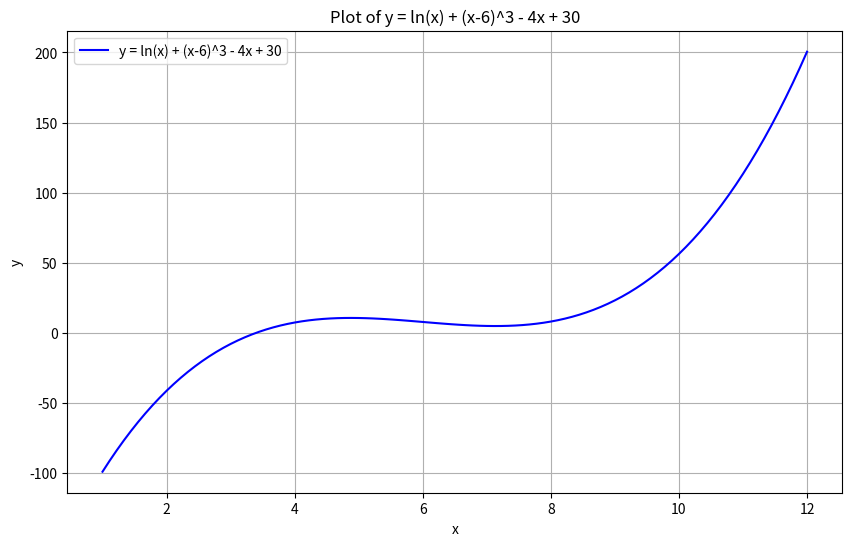
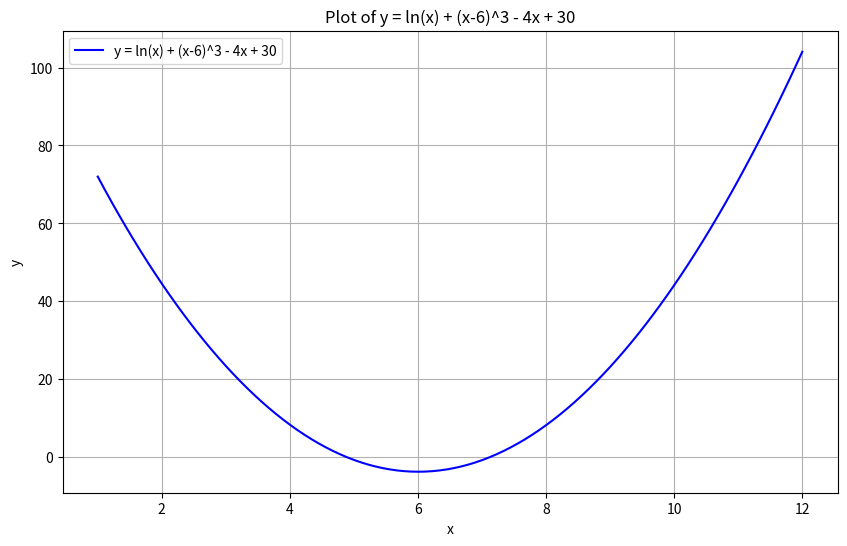
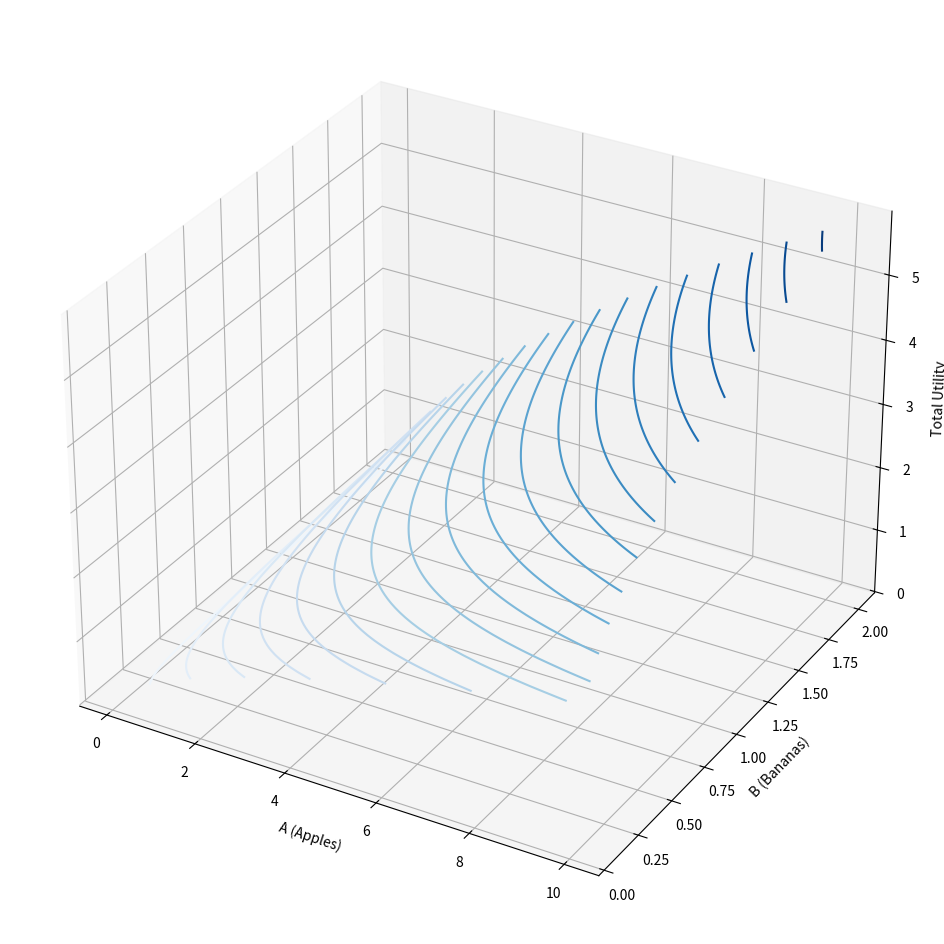
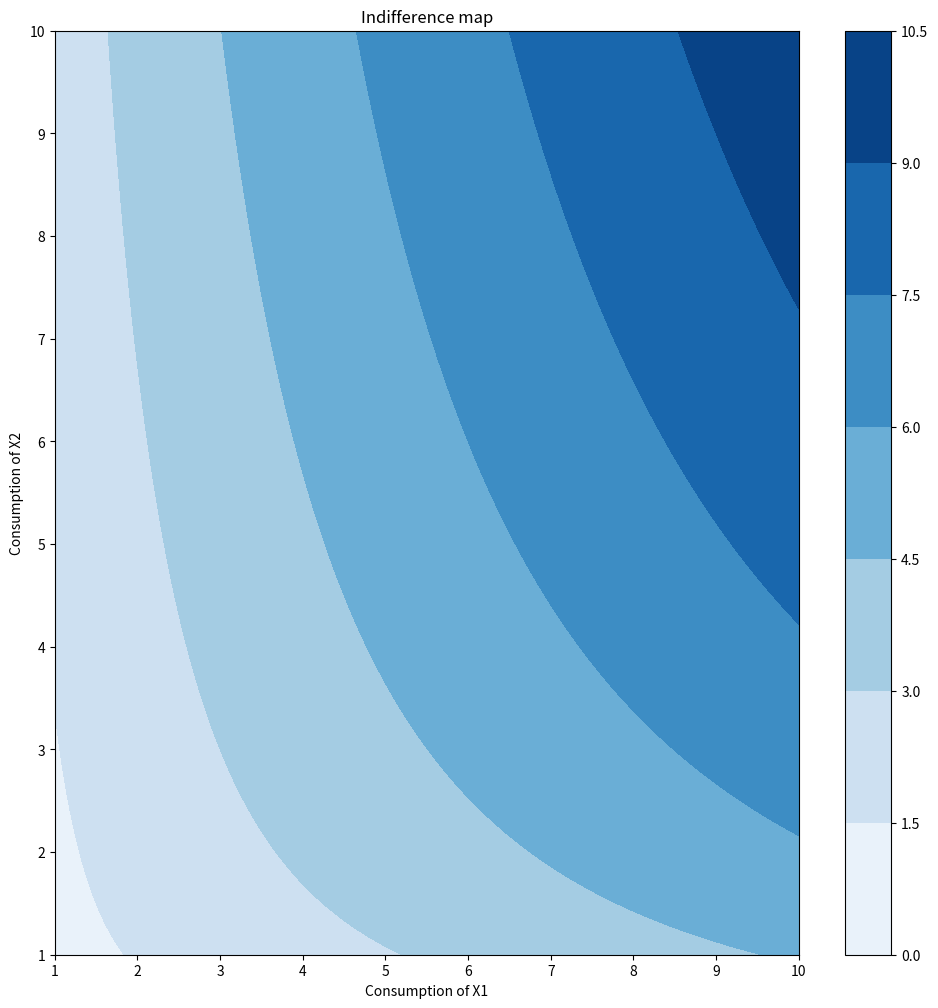
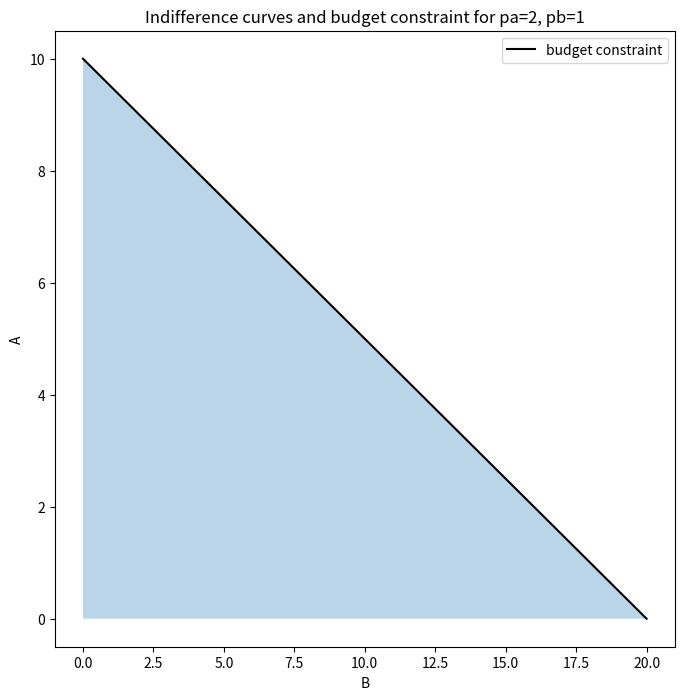
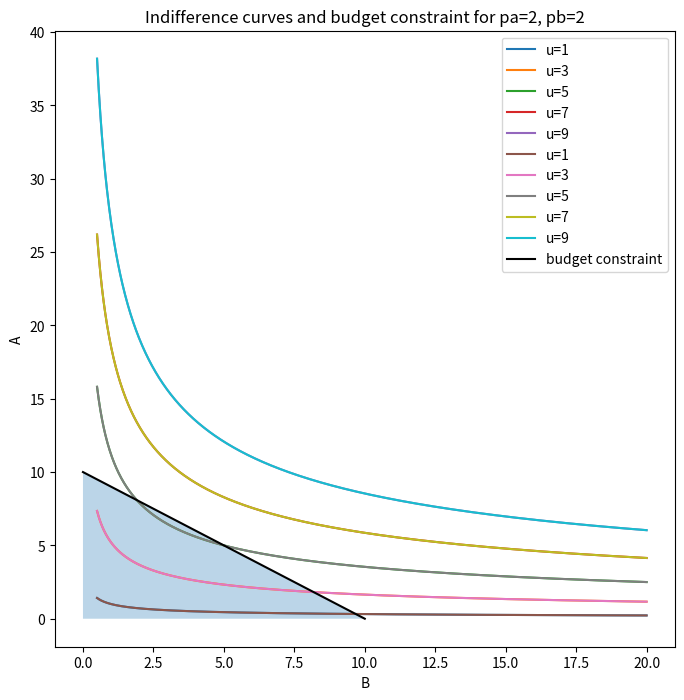

Write Python code to recreate these figures, in order.
# [redacted]

#!/usr/bin/env python3
# -*- coding: utf-8 -*-
"""
Project 6. optimization and consumer theory

In this project, you will be practicing on root finding and optimization problems
In addition, you will apply the computational method to solve the utility
maximization problem in economics.
"""
import numpy as np
import matplotlib.pyplot as plt
from scipy.optimize import root
from scipy.optimize import minimize
import scipy.optimize as opt

#=============================================================================
# Section 1. Root finding and optimization
#=============================================================================
# 1.1. define the function y = ln(x) + (x-6)^3 - 4x + 30
# you can find the printed equation on Canvas
def f(x):
    return np.log(x) + (x - 6) ** 3 - 4 * x + 30

# 1.2. plot the function on the domain [1, 12]
x = np.linspace(1, 12, 100)
y = f(x)

def plot_function(x, y):
    plt.figure(figsize=(10, 6))
    plt.plot(x, y, label='y = ln(x) + (x-6)^3 - 4x + 30', color='blue')
    plt.xlabel('x')
    plt.ylabel('y')
    plt.title('Plot of y = ln(x) + (x-6)^3 - 4x + 30')
    plt.grid(True)
    plt.legend()
    plt.show()
    
plot_function(x,y)

# 1.3. derive and define the first-order derivative of the function
def fp(x):
    return 1/x + 3*(x-6)**2 - 4


# 1.4. plot it on the domain [1, 12]

plot_function(x, fp(x))

# 1.5. Define the Newton-Raphson algorithm (as a function)
def newton_raphson(f,fp, initial_guess, tolerance=1e-9 , max_iteration=100):
    """
    This function will apply the Newton-Raphson method to find the root of a given function
    Parameters:
    ------------
    f : function
       The original function we wanted to find roots
    fp : function
        The first order derivative of the original function
    initial_guess: list
        A list of starting points.
    tolerance : float, optional
        defines how close to zero needs to be
    max_iteration : int
        defines maximum iterations if not converge
    Return:
    roots : list
        a list of roots found
    """
    roots = [ ]
    for guess in initial_guess:
        # x = guess
        # for i in range(max_iteration):
        #     delta_x = f(x) / fp(x)
        #     x -= delta_x
        #     if abs(x) < tolerance:
        #         roots.append(x)
        #         break
        x = guess
        for i in range(max_iteration):
            x_next = x - f(x) / fp(x)
            if x_next<0:
                x_next = 0.1
            if abs(x-x_next) < tolerance:
                roots.append(x)
                break
            x = x_next


    return roots

def fpp(x):
    return -x**-2 + 6*(x-6)

# 1.6.Use the Newton-Raphson algorithm you defined to find the root of the function
# store the result in a list named as res_1
initial_guess = [7]
res_1 = newton_raphson(f,fp,initial_guess)



# 1.7. use the Newton-Raphson method to find the
# maximum value on the domain [4, 8], name the returned variable as res_2
re = newton_raphson(fp, fpp, [4,7])
f(re[0])
f(re[1])
res_2 = re[0]

# 1.8. use the Newton-Raphson method to find the
# minimum value on the domain [4, 8], name the returned variable as res_3
res_3 = re[1]






def neg_f(x):
    return -(np.log(x) + (x - 6)**3 - 4*x + 30)
# 1.9. use the scipy.optimize library to
# (a). find the root of f(x), store the result in variable res_4
result_a = root(f, x0=3)
# print(result_a)
# Store the result in res_4
res_4 = result_a.x[0]

print("Root of f(x):", res_4)


# (b). find miniumn value of f(x) on the domain [4, 8],
# name the returned var as res_5
domain = [(4, 8)]
result_b = minimize(f, x0=6, bounds=domain, method='L-BFGS-B')

# Extract the minimum value
res_5 = result_b.fun

print("Minimum value of f(x) on [4, 8]:", res_5)

# (3). find maximum value of f(x) on the domain [4, 8],
# name the returned var as res_6
result_c = minimize(neg_f, x0=6, bounds=domain, method='L-BFGS-B')

# Extract the maximum value (which is the negation of the minimum)
res_6 = -result_c.fun

print("Maximum value of f(x) on [4, 8]:", res_6)



#=============================================================================
# Section 2. Utility Theory and the Application of Optimization
#=============================================================================

# Consider a utility function over bundles of A (apple) and B (banana)
#  U(B, A) =( B^alpha) * (A^(1-alpha))
# hint: you can find the printed equation on Canvas: project 7.

# 2.1. Define the given utility function
def utility(A, B, alpha):
    return (B**alpha) * (A**(1 - alpha))

# 2.2. Set the parameter alpha = 1/3,
# Assume the consumer always consume 1.5 units of B.
# plot the relationship between A (x-axis) and total utility (y-axis)
# set the range of A between 1 and 10
A_values = np.linspace(1, 10, 100)
alpha = 1/3
B = 1.5
total_utility = [utility(A,B,alpha) for A in A_values]


def plot_utility(A, u_level):
    plt.figure(figsize=(10, 6))
    plt.plot(A_values, total_utility, label=f'Utility (alpha={alpha})', color='blue')
    plt.xlabel('A (Apples)')
    plt.ylabel('Total Utility')
    plt.title('Total Utility vs. A (Apples)')
    plt.grid(True)
    plt.legend()
plt.show(plot_utility(A_values,total_utility))


# 2.3.  plot the 3-dimensional utility function
# 3-d view of utility
A = np.linspace(0.1, 10, 100)
B = np.linspace(0.1, 2, 100)
B,A = np.meshgrid(B, A)
u_level = utility(A, B, 1/3)


def plot_utility_3d(A, B, u_level):
    fig = plt.figure(figsize=(12,12))
    ax_3d = fig.add_subplot(1,1,1,projection="3d")
    ax_3d.contour3D(A,B,u_level,20,cmap=plt.cm.Blues)
    ax_3d.set_xlabel("A (Apples)")
    ax_3d.set_ylabel("B (Bananas)")
    ax_3d.set_zlabel("Total Utility")

plot_utility_3d(A, B, u_level)



# 2.4.plot the utility curve on a "flatten view"
A = np.linspace(1, 10, 100)
B = np.linspace(1, 10 ,100).reshape((100,1))
u_level = utility(A, B, 1/3)

def plot_utility_flat(A, B, u_level):
    fig = plt.figure(figsize=(12, 12))
    ax1 = fig.add_subplot(1, 1, 1)
    contours = ax1.contourf(A, B.flatten(), u_level, cmap=plt.cm.Blues)
    fig.colorbar(contours)
    ax1.set_xlabel("Consumption of X1")
    ax1.set_ylabel("Consumption of X2")
    ax1.set_title("Indifference map")
    plt.show()

plot_utility_flat(A, B, u_level)

# 2.5. from the given utitlity function, derive A as a function of B, alpha, and U
# plot the indifferences curves for u=1 ,3,5,7,9 on the same figure.
# Put B on the x-axis, and A on the y-axis


def A_indifference(B, ubar, alpha=1/3):
    ln_b = np.log(B)
    ln_u = np.log(ubar)

    A = np.exp((ln_u - alpha * ln_b) / (1 - alpha))

    return A


fig3 = plt.figure(figsize=(8, 8))
ax3 = fig3.add_subplot(1, 1, 1)
fig4 = plt.figure(figsize=(8, 8))
ax4 = fig4.add_subplot(1, 1, 1)

def plot_indifference_curves(ax, alpha=1/3):
    for u in [1, 3, 5, 7, 9]:
        b = np.linspace(0.5, 20, 1000)
        a = A_indifference(b, u)
        ax4.plot(b, a, label=f"u={u}")


plot_indifference_curves(ax3)
plot_indifference_curves(ax4)



# # Define a range of utility levels
# U_values = [1, 3, 5, 7, 9]
# # Create a figure
# plt.figure(figsize=(10, 6))
# # Plot indifference curves for each utility level
# for U in U_values:
#     A_values = ((U / (B_values**alpha))**(1 / (1-alpha)))
#     plt.plot(A_values, B_values, label=f'U={U}')
# # Set labels and title
# plt.xlabel('B')
# plt.ylabel('A')
# plt.title('Indifference Curves (alpha=1/3)')
# # Add a legend
# plt.legend()
# # Show the plot
# plt.grid(True)
# plt.show()

# 2.6.suppose pa = 2, pb = 1, Income W = 20,
# Add the budget constraint to the  previous figure

def plot_budget_constraint(pa, pb, w, ax):

    b = np.linspace(0, w / pb, 1000)
    a = (w - b * pb) / pa
    ax.plot(b, a, label="budget constraint", color="black")
    ax.fill_between(b, a, alpha=0.3)


plot_budget_constraint(2, 1, 20, ax3)
plot_budget_constraint(2, 2, 20, ax4)
ax3.set_xlabel("B")
ax3.set_ylabel("A")
ax3.set_title("Indifference curves and budget constraint for pa=2, pb=1")
ax3.legend()
ax4.set_xlabel("B")
ax4.set_ylabel("A")
ax4.set_title("Indifference curves and budget constraint for pa=2, pb=2")
ax4.legend()
plt.show()

# 2.7. find the optimized consumption bundle and maximized utility
def objective(pa, pb, w, alpha=1 / 3):

    def utility_fn(x):
        return -utility(x[0], x[1], alpha)

    def budget_fn(x):
        return w - pa * x[0] - pb * x[1]

    x0 = np.array([w / pa, 0])
    res = opt.minimize(utility_fn, x0, constraints={"type": "eq", "fun": budget_fn})
    return res


opt1 = objective(2, 1, 20)
res7 = {
    "optimal_B": opt1.x[1],
    "optimal_A": opt1.x[0],
    "optimal_utility": -opt1.fun
}
opt2 = objective(2, 2, 20)
res8 = {
    "optimal_B": opt2.x[1],
    "optimal_A": opt2.x[0],
    "optimal_utility": -opt2.fun
}

print(f"When pa=2, pb=1, and w=20, the result is {res7}")
print(f"When pa=2, pb=2, and w=20, the result is {res8}")